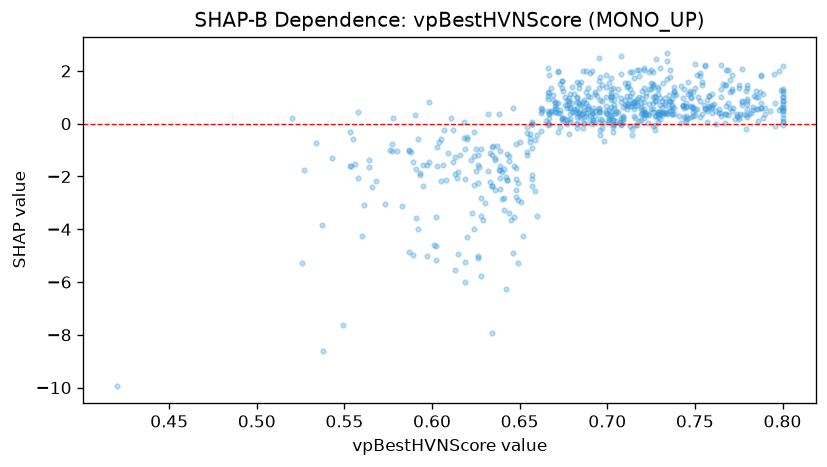

The data file committed next to this chart (first rows):
feature_value, shap_value
0.693, 0.3077
0.713, -0.09709
0.758, 1.058
0.662, -0.2614
0.598, 0.8397
0.716, -0.06467
0.767, 0.03316
0.683, -0.1785
0.708, -0.001783
0.773, 0.1783
0.76, 0.4176
0.687, 0.02518
0.687, 0.03453
0.708, 0.9611
0.719, 0.6391
0.715, 0.3025
0.746, 1.58
0.765, 0.2767
0.673, 0.4226
0.703, -0.3093
0.695, 0.573
0.727, 1.038
0.651, -2.975
0.782, 0.4042
0.729, 1.12
0.727, -0.04251
0.657, -0.01255
0.643, -2.125
0.767, 1.462
0.785, 0.995
0.78, 0.2565
0.684, 1.334
0.73, 0.1848
0.8, 2.183
0.783, 0.5059
0.8, 1.242
0.8, 0.04586
0.647, -3.526
0.695, 0.5889
0.788, 0.5965
0.697, 1.453
0.762, -0.01996
0.799, 1.293
0.711, 0.6776
0.672, 0.7863
0.749, 0.6091
0.751, 1.829
0.681, 0.4371
0.729, 0.07487
0.709, 0.1889
0.709, 0.3088
0.656, -0.3768
0.683, 0.8101
0.737, 0.3765
0.711, 1.042
0.785, 1.23
0.737, 0.6974
0.712, 0.7295
0.756, 0.5441
0.753, 0.8519
... 621 more rows
